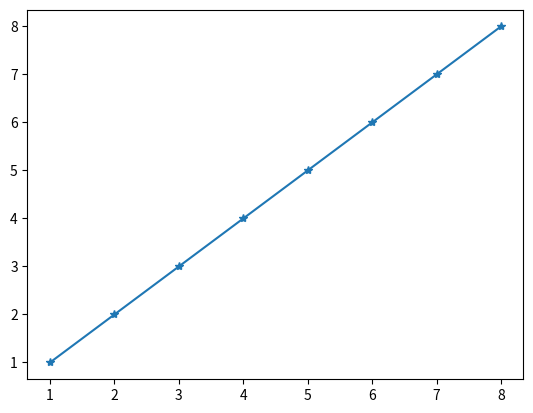
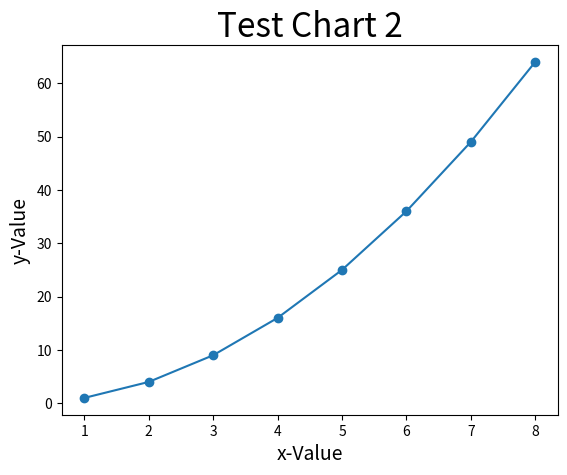

These charts were generated, in order, by the following Python code:
# ch20_33.py
import matplotlib.pyplot as plt

data1 = [1, 2, 3, 4, 5, 6, 7, 8]                # data1線條
data2 = [1, 4, 9, 16, 25, 36, 49, 64]           # data2線條
seq = [1, 2, 3, 4, 5, 6, 7, 8]
plt.figure(1)                                   # 建立圖表1              
plt.plot(seq, data1, '-*')                      # 繪製圖表1
plt.figure(2)                                   # 建立圖表2
plt.plot(seq, data2, '-o')                      # 以下皆是繪製圖表2
plt.title("Test Chart 2", fontsize=24)
plt.xlabel("x-Value", fontsize=14)
plt.ylabel("y-Value", fontsize=14)
plt.show()



